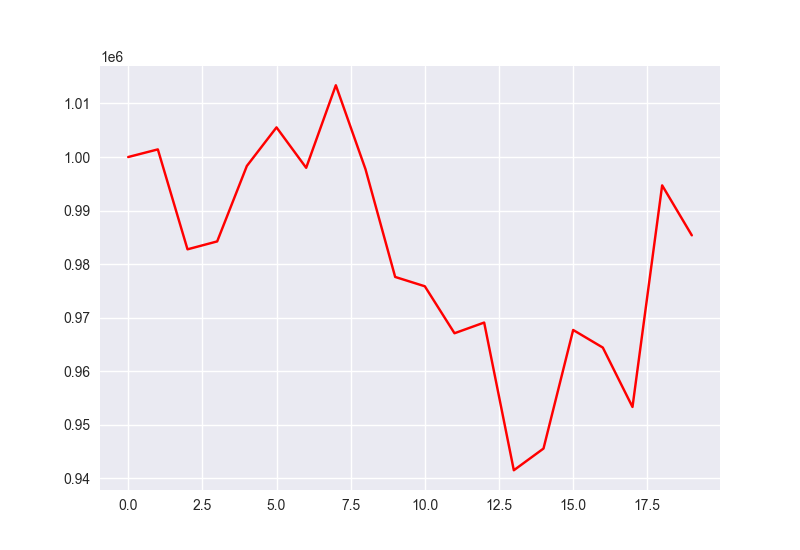

The file beside this chart, header and first rows:
account_value, date, daily_return
1000000, 2024-04-02, 
1001426, 2024-04-03, 0.001426
982763, 2024-04-04, -0.01864
984241, 2024-04-05, 0.001503
998329, 2024-04-08, 0.01431
1005537, 2024-04-09, 0.00722
997988, 2024-04-10, -0.007507
1013405, 2024-04-11, 0.01545
997723, 2024-04-12, -0.01548
977604, 2024-04-15, -0.02016
975860, 2024-04-16, -0.001784
967090, 2024-04-17, -0.008988
969086, 2024-04-18, 0.002065
941503, 2024-04-19, -0.02846
945554, 2024-04-22, 0.004303
967699, 2024-04-23, 0.02342
964412, 2024-04-24, -0.003397
953319, 2024-04-25, -0.0115
994708, 2024-04-26, 0.04342
985376, 2024-04-29, -0.009382
